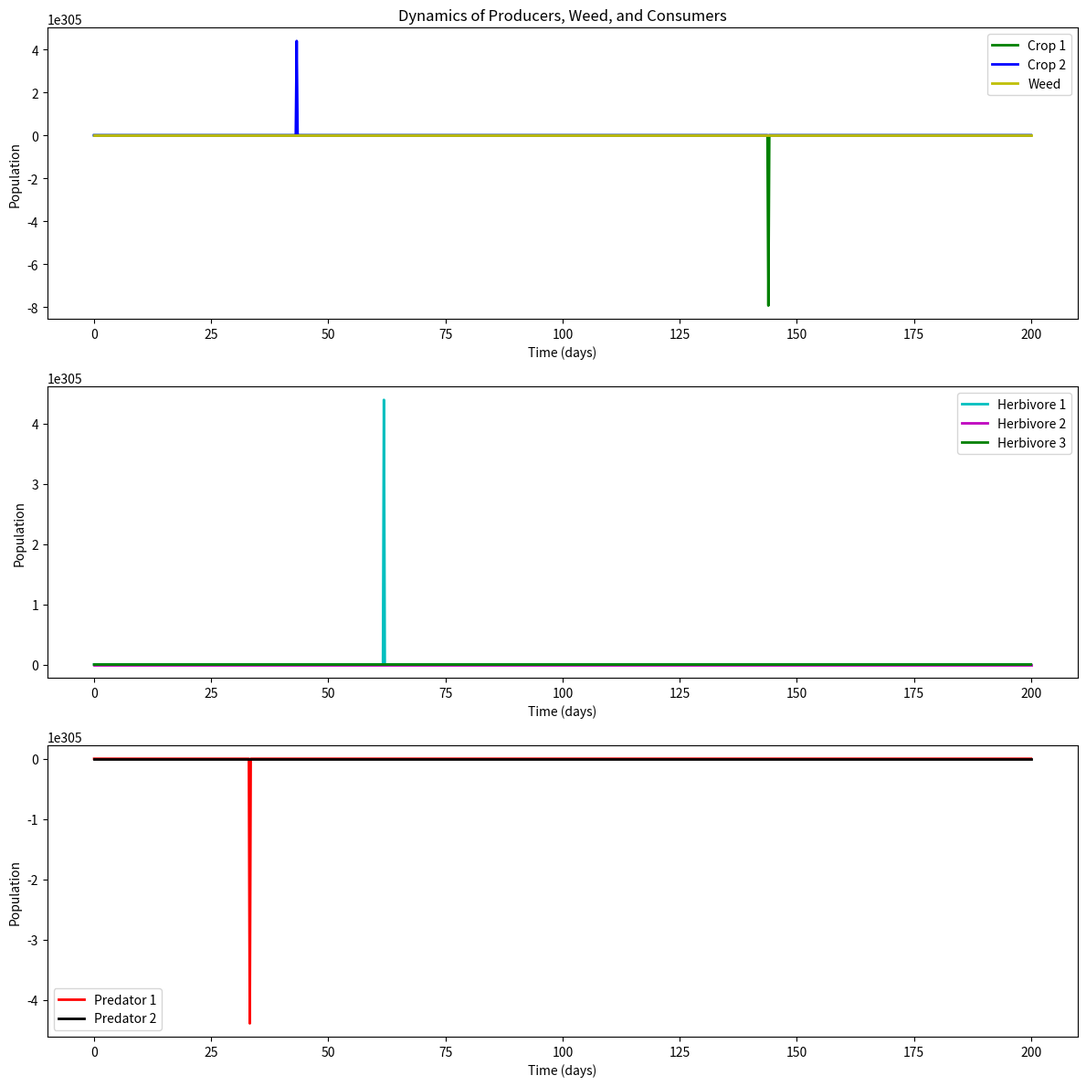

Write Python code to recreate this figure.
import numpy as np
import matplotlib.pyplot as plt
from scipy.integrate import odeint

# 模型的参数
# 生产者1（农作物1）
r_P1 = 0.80  # 生长速率
K_P1 = 10000  # 环境容量
alpha_P1_C1 = 0.002  # 初级消费者1对生产者1的影响
alpha_P1_C2 = 0.001  # 初级消费者2对生产者1的影响
alpha_P1_C3 = 0.002  # 初级消费者3对生产者1的影响
alpha_P1_W = 0.001  # 杂草对生产者1的影响

# 生产者2（农作物2）
r_P2 = 0.80  # 生长速率
K_P2 = 10000  # 环境容量
alpha_P2_C1 = 0.002  # 初级消费者1对生产者2的影响
alpha_P2_C2 = 0.0015  # 初级消费者2对生产者2的影响
alpha_P2_C3 = 0.0015  # 初级消费者3对生产者2的影响
alpha_P2_W = 0.001   #杂草对生产者2的影响

# 杂草
r_W = 0.90 # 生长速率
K_W = 15000  # 环境容量
alpha_W_C1 = 0.0005  # 初级消费者1对杂草的影响
alpha_W_C2 = 0.001  # 初级消费者2对杂草的影响
alpha_W_P1 = 0.002  # 生产者1对杂草的影响
alpha_W_P2 = 0.003  # 生产者2对杂草的影响
alpha_W_C3 = 0.001  # 初级消费者2对杂草的影响
gamma_W = 0.0  # 除草剂影响的死亡率

# 初级消费者1（草食动物1）
r_C1 = 0.1  # 生长速率
K_C1 = 800  # 环境容量
beta_P1_C1 = 0.05  # 农作物1对消费者1的贡献
beta_P2_C1 = 0.04  # 农作物2对消费者1的贡献
beta_W_C1 = 0.03   # 杂草对消费者1的贡献
delta_C1 = 0.1 # 自然死亡率
gamma_C1 = 0.00  # 杀虫剂影响的死亡率

# 初级消费者2（草食动物2）
r_C2 = 0.1  # 生长速率
K_C2 = 800  # 环境容量
beta_P1_C2 = 0.04  # 农作物1对消费者2的贡献
beta_P2_C2 = 0.05  # 农作物2对消费者2的贡献
beta_W_C2 = 0.02   # 杂草对消费者2的贡献
delta_C2 = 0.12  # 自然死亡率
gamma_C2 = 0.00  # 杀虫剂影响的死亡率

# 初级消费者3（草食动物3）
r_C3 = 0.1  # 生长速率
K_C3 = 800  # 环境容量
beta_P1_C3 = 0.04  # 农作物1对消费者2的贡献
beta_P2_C3 = 0.05  # 农作物2对消费者2的贡献
beta_W_C3 = 0.02   # 杂草对消费者2的贡献
delta_C3 = 0.12  # 自然死亡率
gamma_C3 = 0.00  # 杀虫剂影响的死亡率


# 次级消费者1（捕食者1）
r_S1 = 0.02  # 生长速率
K_S1 = 100  # 环境容量
eta_C1_S1 = 0.02  # 捕食者1对消费者1的捕食效率
eta_C2_S1 = 0.02  # 捕食者1对消费者2的捕食效率
eta_C3_S1 = 0.02  #捕食者1对消费者3的捕食效率
mu_S1 = 0.07  # 自然死亡率

# 次级消费者2（捕食者2）
r_S2 = 0.02  # 生长速率
K_S2 = 120  # 环境容量
eta_C1_S2 = 0.02  # 捕食者2对消费者1的捕食效率
eta_C2_S2 = 0.02  # 捕食者2对消费者2的捕食效率
eta_C3_S2 = 0.02  #捕食者2对消费者3的捕食效率
mu_S2 = 0.08  # 自然死亡率

# 定义随时间变化的除草剂和杀虫剂浓度函数
# 修改为峰值之前为零的情况
def pesticide_concentration(t, peak_time, intensity, duration):
    if t < peak_time:
        return 0  # 峰值之前浓度为零
    elif peak_time <= t <= peak_time + duration:
        return intensity * np.exp(-((t - peak_time) ** 2) / (2 * (duration / 2) ** 2))
    else:
        return 0

# 模型函数
def model(y, t):
    P1, P2 , W, C1, C2, C3 , S1, S2 = y

    # 计算杀虫剂和除草剂浓度
    S_W = pesticide_concentration(t, peak_time=50, intensity=1.0, duration=10)  # 除草剂
    S_C1 = pesticide_concentration(t, peak_time=70, intensity=0.8, duration=15)  # 针对消费者1的杀虫剂
    S_C2 = pesticide_concentration(t, peak_time=90, intensity=0.9, duration=12)  # 针对消费者2的杀虫剂
    S_C3 = pesticide_concentration(t, peak_time=90, intensity=0.9, duration=12)  # 针对消费者3的杀虫剂

    # 生产者动态
    dP1dt = r_P1 * P1 * (1 - P1 / K_P1) - alpha_P1_C1 * P1 * C1 - alpha_P1_C2 * P1 * C2 - alpha_P1_C3 * P1 * C3 - alpha_P1_W * P1 * W
    dP2dt = r_P2 * P2 * (1 - P2 / K_P2) - alpha_P2_C1 * P2 * C1 - alpha_P2_C2 * P2 * C2  -alpha_P2_C3 * P2 * C3 - alpha_P2_W * P2 * W
    dWdt = r_W * W * (1 - W / K_W) - alpha_W_C1 * W * C1 - alpha_W_C2 * W * C2 - alpha_W_C3 * W * C3 - gamma_W * S_W - alpha_W_P1 * W * P1 - alpha_W_P2 * W * P2

    # 初级消费者动态
    dC1dt = r_C1 * C1 * (1 - C1 / K_C1) + beta_P1_C1 * P1 + beta_P2_C1 * P2 + beta_W_C1 * W - delta_C1 * C1 - gamma_C1 * S_C1 - eta_C1_S1 * C1 * S1 -eta_C1_S2 * C1* S2
    dC2dt = r_C2 * C2 * (1 - C2 / K_C2) + beta_P1_C2 * P1 + beta_P2_C2 * P2 + beta_W_C2 * W - delta_C2 * C2 - gamma_C2 * S_C2 - eta_C2_S1 * C2 * S1 -eta_C2_S2 * C2 * S2
    dC3dt = r_C3 * C3 * (1 - C2 / K_C3) + beta_P1_C3 * P1 + beta_P2_C3 * P2 + beta_W_C3 * W - delta_C3 * C3 - gamma_C3 * S_C3 - eta_C3_S1 * C3 * S1 -eta_C3_S2 * C3 * S2

    # 次级消费者动态
    dS1dt = r_S1 * S1 * (1 - S1 / K_S1) + eta_C1_S1 * C1 * S1 +eta_C2_S1 * C2 * S1 + eta_C3_S1 * C3 * S1 - mu_S1 * S1
    dS2dt = r_S2 * S2 * (1 - S2 / K_S2) + eta_C2_S2 * C1 * S2 +eta_C1_S2 * C2 * S2 + eta_C3_S2 * C3 * S2 - mu_S2 * S2

    return [dP1dt, dP2dt, dWdt, dC1dt, dC2dt, dS1dt, dS2dt , dC3dt]

# 初始种群数量
P1_0 = 7000  # 农作物1的初始种群
P2_0 = 8000   # 农作物2的初始种群
W_0 = 10000    # 杂草的初始种群
C1_0 = 500  # 草食动物1的初始种群
C2_0 = 600# 草食动物2的初始种群
C3_0 = 600# 草食动物3的初始种群
S1_0 = 50   # 捕食者1的初始种群
S2_0 =30   # 捕食者2的初始种群
y0 = [P1_0, P2_0, W_0, C1_0, C2_0 ,C3_0, S1_0, S2_0]  # 初始条件

# 时间范围
t = np.linspace(0, 200, 1000)  # 从0到200天，划分为1000个点

# 解微分方程
solution = odeint(model, y0, t)

# 提取结果
P1, P2, W, C1, C2, C3, S1, S2 = solution.T

# 绘制结果
plt.figure(figsize=(12, 12))

# Dynamics of producers and weeds
plt.subplot(3, 1, 1)
plt.plot(t, P1, label="Crop 1", color='g', linewidth=2)
plt.plot(t, P2, label="Crop 2", color='b', linewidth=2)
plt.plot(t, W, label="Weed", color='y', linewidth=2)
plt.title("Dynamics of Producers, Weed, and Consumers")
plt.xlabel("Time (days)")
plt.ylabel("Population")
plt.legend(loc='best')

# Dynamics of primary consumers
plt.subplot(3, 1, 2)
plt.plot(t, C1, label="Herbivore 1", color='c', linewidth=2)
plt.plot(t, C2, label="Herbivore 2", color='m', linewidth=2)
plt.plot(t, C3, label="Herbivore 3", color='g', linewidth=2)
plt.xlabel("Time (days)")
plt.ylabel("Population")
plt.legend(loc='best')

# Dynamics of secondary consumers
plt.subplot(3, 1, 3)
plt.plot(t, S1, label="Predator 1", color='r', linewidth=2)
plt.plot(t, S2, label="Predator 2", color='k', linewidth=2)
plt.xlabel("Time (days)")
plt.ylabel("Population")
plt.legend(loc='best')

# Adjust layout to prevent overlap
plt.tight_layout()

# Show plot
plt.show()
